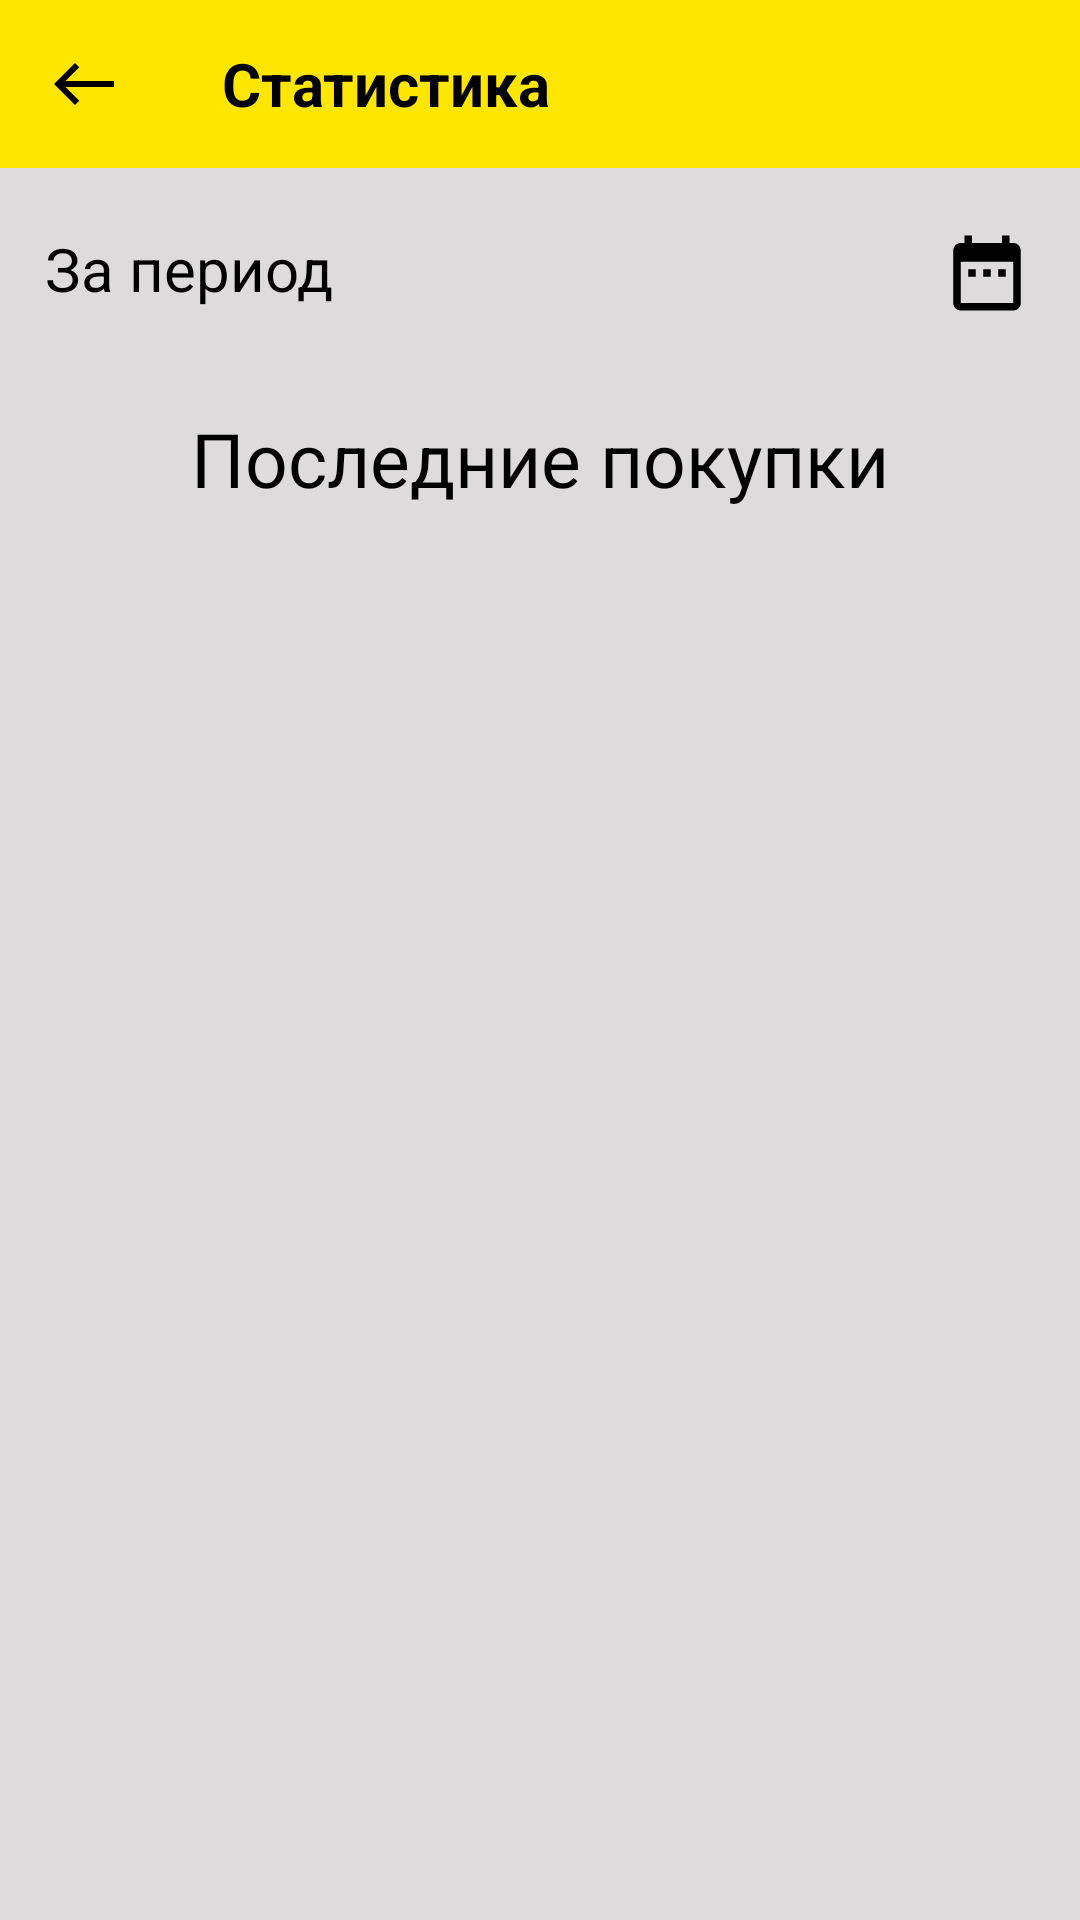

Reconstruct the res/layout file that produces this screen, plus the resources it refers to.
<!-- AndroidManifest.xml: application theme Theme.УчётРасходов -->
<!-- res/layout/fragment_statistics.xml -->
<?xml version="1.0" encoding="utf-8"?>
<LinearLayout xmlns:android="http://schemas.android.com/apk/res/android"
    xmlns:app="http://schemas.android.com/apk/res-auto"
    xmlns:tools="http://schemas.android.com/tools"
    android:layout_width="match_parent"
    android:layout_height="match_parent"
    android:orientation="vertical"
    android:background="@color/color_background_app"
    tools:context=".screens.statistics.StatisticsFragment">

    <androidx.appcompat.widget.Toolbar
        android:layout_width="match_parent"
        android:layout_height="wrap_content"
        android:background="@color/color_topbar">

        <ImageButton
            android:id="@+id/btn_statistics_back"
            android:layout_width="wrap_content"
            android:layout_height="wrap_content"
            android:background="@drawable/ic_button_back"/>

        <TextView
            android:layout_width="wrap_content"
            android:layout_height="wrap_content"
            android:layout_marginStart="50dp"
            android:textColor="@color/black"
            android:textSize="@dimen/txt_toolbar_size"
            android:textStyle="bold"
            android:text="@string/txt_statistics_toolbar"/>

    </androidx.appcompat.widget.Toolbar>

    <androidx.constraintlayout.widget.ConstraintLayout
        android:id="@+id/btn_statistics_period"
        android:layout_width="match_parent"
        android:layout_height="wrap_content"
        android:orientation="horizontal"
        android:paddingVertical="10dp"
        android:background="?attr/selectableItemBackground"
        android:layout_marginTop="10dp">

        <TextView
            android:id="@+id/statistics_period_from"
            android:layout_width="wrap_content"
            android:layout_height="wrap_content"
            android:text="За период"
            android:textColor="@color/black"
            android:textSize="@dimen/text_size"
            android:layout_marginStart="@dimen/standart_margin_horizontal"
            app:layout_constraintTop_toTopOf="parent"
            app:layout_constraintStart_toStartOf="parent" />

        <ImageButton
            android:layout_width="wrap_content"
            android:layout_height="wrap_content"
            android:background="@drawable/ic_calendar"
            android:layout_marginEnd="16dp"
            app:layout_constraintTop_toTopOf="parent"
            app:layout_constraintEnd_toEndOf="parent" />
    </androidx.constraintlayout.widget.ConstraintLayout>

    <LinearLayout
        android:id="@+id/history_sells"
        android:layout_width="match_parent"
        android:layout_height="0dp"
        android:layout_marginTop="20dp"
        android:orientation="vertical"
        android:layout_weight="1">

        <TextView
            android:layout_width="wrap_content"
            android:layout_height="wrap_content"
            android:layout_gravity="center"
            android:text="@string/txt_history_sells"
            android:textColor="@color/black"
            android:textSize="25dp" />

        <androidx.recyclerview.widget.RecyclerView
            android:id="@+id/list_history_sells"
            android:layout_width="match_parent"
            android:layout_height="wrap_content"
            android:layout_margin="10dp" />
    </LinearLayout>

</LinearLayout>
<!-- resources referenced by this layout -->
<resources>
  <color name="black">#FF000000</color>
  <color name="color_background_app">#DDDBDB</color>
  <color name="color_topbar">#FFE600</color>
  <dimen name="standart_margin_horizontal">15dp</dimen>
  <dimen name="text_size">20dp</dimen>
  <dimen name="txt_toolbar_size">20dp</dimen>
  <!-- drawable ic_button_back (drawable) -->
  <vector
      xmlns:android="http://schemas.android.com/apk/res/android"
      android:width="24dp"
      android:height="24dp"
      android:viewportWidth="24"
      android:viewportHeight="24"
      android:tint="@color/black">
    <path
        android:fillColor="@android:color/white"
        android:pathData="M9,19l1.41,-1.41L5.83,13H22V11H5.83l4.59,-4.59L9,5l-7,7L9,19z"/>
  </vector>
  <!-- drawable ic_calendar (drawable) -->
  <vector xmlns:android="http://schemas.android.com/apk/res/android"
      android:width="30dp"
      android:height="30dp"
      android:viewportWidth="24"
      android:viewportHeight="24"
      android:tint="@color/black">
    <path
        android:fillColor="@android:color/white"
        android:pathData="M9,11L7,11v2h2v-2zM13,11h-2v2h2v-2zM17,11h-2v2h2v-2zM19,4h-1L18,2h-2v2L8,4L8,2L6,2v2L5,4c-1.11,0 -1.99,0.9 -1.99,2L3,20c0,1.1 0.89,2 2,2h14c1.1,0 2,-0.9 2,-2L21,6c0,-1.1 -0.9,-2 -2,-2zM19,20L5,20L5,9h14v11z"/>
  </vector>
  <string name="txt_history_sells">Последние покупки</string>
  <string name="txt_statistics_toolbar">Статистика</string>
  <style name="Theme.УчётРасходов" parent="Theme.MaterialComponents.DayNight.NoActionBar">
          
          <item name="colorPrimary">@color/purple_200</item>
          <item name="colorPrimaryVariant">@color/purple_700</item>
          <item name="colorOnPrimary">@color/color_topbar</item>
          
          <item name="colorSecondary">@color/teal_200</item>
          <item name="colorSecondaryVariant">@color/teal_200</item>
          <item name="colorOnSecondary">@color/color_elements_menu</item>
          
          <item name="android:statusBarColor" tools:targetApi="l">?attr/colorOnPrimary</item>
          <item name="actionBarStyle">@style/ActionBar</item>
          
      </style>
  <color name="purple_200">#FFBB86FC</color>
  <color name="purple_700">#FF3700B3</color>
  <color name="teal_200">#FF5722</color>
  <color name="color_elements_menu">#FFE600</color>
  <style name="ActionBar" parent="Widget.AppCompat.ActionBar.Solid" />
</resources>
